Run: headless pygame with SDL's dummy video driver; simulated clock (each Clock.tick advances the game by its frame time, no real sleeping); random seed 0; keys injected as events and as key.get_pressed() state; no mouse input.
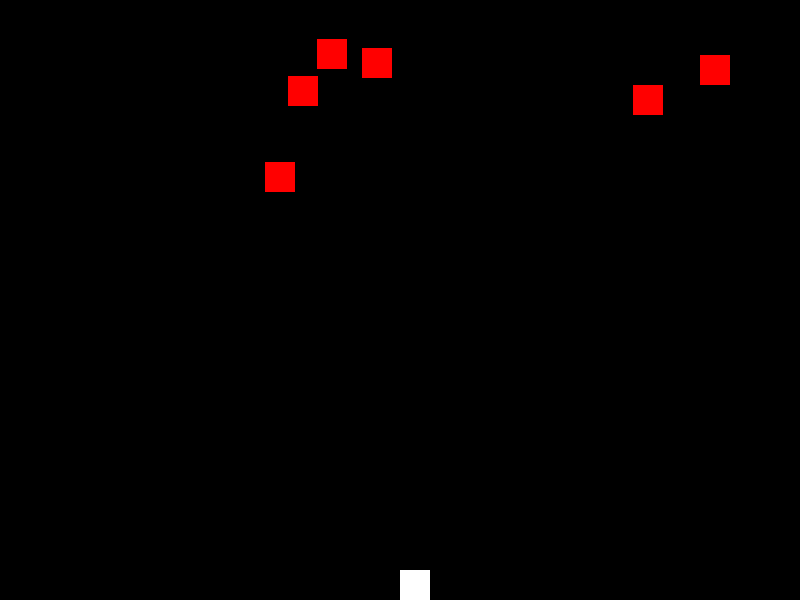
Frame 1 of 2 · flips 1–60 · no input
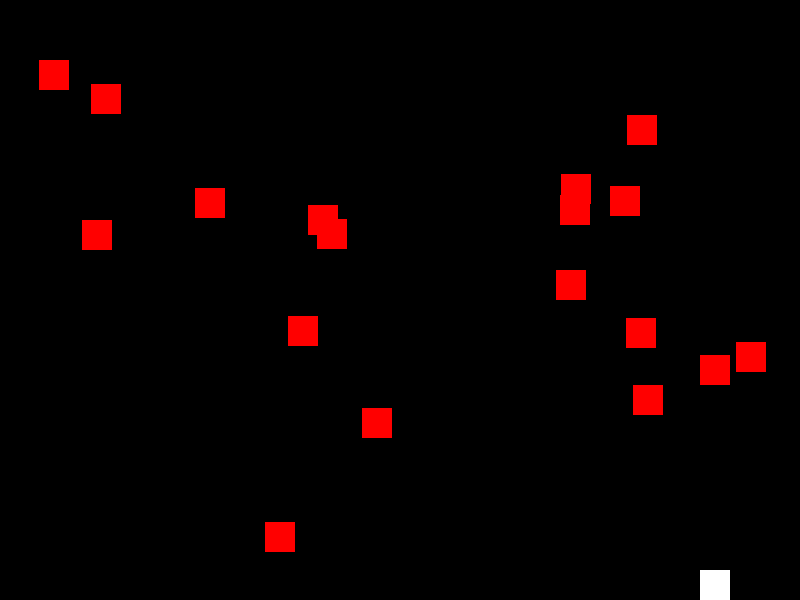
Frame 2 of 2 · flips 61–180 · tapped SPACE, RETURN · held RIGHT (→), D

The pygame program that drew these frames:

'''
pygame을 이용하여 간단한 슈팅 게임 만들기
'''

import pygame
import random

FR = 60

screen_size = WIDTH, HEIGHT = 800, 600

PLAYER_SIZE = 30, 30
BULLET_SIZE = 5, 5

black = 0, 0, 0
white = 255, 255, 255
red = 255, 0, 0
blue = 0, 0, 255

BULLET_SPEED = -20

class Bullets(pygame.sprite.Sprite):
    def __init__(self, x, y) -> None:
        super().__init__()
        self.image = pygame.Surface(BULLET_SIZE)
        self.image.fill(blue)
        self.rect = self.image.get_rect()
        self.rect.x = x
        self.rect.bottom = y
        self.speed = BULLET_SPEED
    
    def update(self):
        self.rect.y += self.speed
        if self.rect.bottom < 0:
            self.kill()
        

class Player(pygame.sprite.Sprite): # pygame.sprite : 모듈, Sprite : 게임 내의 캐릭터를 구현하기 위해 만들어진 클래스임
    def __init__(self, all_sp_group, bullet_sp_group) -> None:
        super().__init__()
        
        self.image = pygame.Surface(PLAYER_SIZE)
        self.image.fill(white) # 게임 캐릭터를 흰색으로 만듦
        self.rect = self.image.get_rect() # 게임 캐릭터의 위치
        self.rect.x = WIDTH // 2
        self.rect.y = HEIGHT - PLAYER_SIZE[0]
        self.speed = 5
        self.all_sps = all_sp_group    # 모든 스프라이트들을 담는 그룹 
        self.bullets = bullet_sp_group # 총알만 담는 스프라이트 그룹
        
    def update(self):
        keys = pygame.key.get_pressed() # 현재 눌려진 키 값을 얻어옴
        if keys[pygame.K_LEFT]: # 왼쪽 방향키가 눌렸으면 
            self.rect.x -= self.speed # Player 객체의 좌표를 왼쪽으로 speed만큼 이동시킴
        elif keys[pygame.K_RIGHT]: # 오른쪽 방향키가 눌렸으면 
            self.rect.x += self.speed # Player 객체의 좌표를 오른쪽으로 speed만큼 이동시킴
        elif keys[pygame.K_UP]: # 위쪽 방향키가 눌렸으면 
            self.rect.y -= self.speed # Player 객체의 좌표가 위쪽으로 speed만큼 이동시킴 
        elif keys[pygame.K_DOWN]: # 아래쪽 방향키가 눌렸으면
            self.rect.y += self.speed  # Player 객체의 좌표가 아래쪽으로 speed만큼 이동시킴
        
        if keys[pygame.K_SPACE]: # 스페이스가 눌렸으면
            bullet = Bullets(self.rect.centerx, self.rect.top)
            self.all_sps.add(bullet) # 드로잉 + 위치 변경(update)
            self.bullets.add(bullet) # 충돌 체크용
        
        # 경계 체크
        if self.rect.left < 0:
            self.rect.left = 0
        elif self.rect.right > WIDTH :
            self.rect.right = WIDTH
        elif self.rect.top < 0 :
            self.rect.top = 0
        elif self.rect.bottom > HEIGHT :
            self.rect.bottom = HEIGHT
 
class Enemy(pygame.sprite.Sprite):
    def __init__(self) -> None:
        super().__init__()
        self.image = pygame.Surface(PLAYER_SIZE)
        self.image.fill(red)
        self.rect = self.image.get_rect()
        self.rect.x = random.randint(0, WIDTH-50)
        self.rect.y = 0
        self.speed = random.randint(3, 6)
        
    def update(self):
        self.rect.y += self.speed
        if self.rect.top > HEIGHT:
            self.kill()





pygame.init()

clock = pygame.time.Clock()
screen = pygame.display.set_mode(screen_size)

all_sprites = pygame.sprite.Group()
enemy_sprites = pygame.sprite.Group()
bullet_sprites = pygame.sprite.Group()

player = Player(all_sprites, bullet_sprites)
all_sprites.add(player)

running = True
while running:
    clock.tick(FR)

    for event in pygame.event.get():
        if event.type == pygame.QUIT:
            running = False
            
    if random.randint(1, 100) <= 20:
        enemy = Enemy()
        all_sprites.add(enemy) # 드로잉 목적 + 위치 이동(update) 목적
        enemy_sprites.add(enemy) # 충돌 체크용
    
    # 배경을 그려주기 전에 해야함
    all_sprites.update()
    
    # 충돌 체크
    if pygame.sprite.spritecollide(player, enemy_sprites, True): # 주인공들과 적들이 충돌이 일어남
        running = False
    
    hits =  pygame.sprite.groupcollide(bullet_sprites, enemy_sprites, True, True) # 충돌을 했다면 몇 개 충돌?
    for hit in hits:
        hit.kill()
    
    screen.fill(black) # 알아서 배경을 blit함 // 아직 화면에 나온 상태는 아니고 메모리 상에만 존재함
    # screen.blit(background)
    all_sprites.draw(screen) 
    
    pygame.display.update() # mainSurface의 부분만을 화면에 다시 출력 
    pygame.display.flip()   # mainSurface 전체를 화면에 출력
